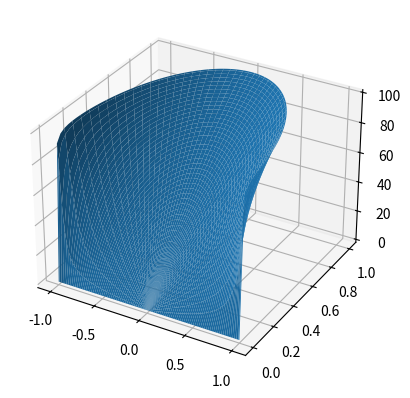

The matplotlib source for this figure:
import numpy as np
import matplotlib.pyplot as plt 

def mapCircle(r, theta):
    x = r * np.cos(theta)
    y = r * np.sin(theta)
    return [x,y]
def analyticalSol(r, theta, n):
    val = 0
    for i in range(1, n):
        val += 1.0/ (2.0 * i - 1.0) * r ** (2.0 * i - 1.0) * np.sin((2.0 * i - 1.0) * theta)
    return (400.0 / np.pi ) * val



nr = 100
nth = 100
fig = plt.figure()
ax = fig.add_subplot(projection='3d')
r = np.linspace(0, 1, nr)
theta = np.linspace(0, np.pi, nth)
R, T = np.meshgrid(r,theta)
sol = analyticalSol(R,T, 100)
X, Y = R * np.cos(T), R * np.sin(T)
ax.plot_surface(X, Y, sol)
plt.show()